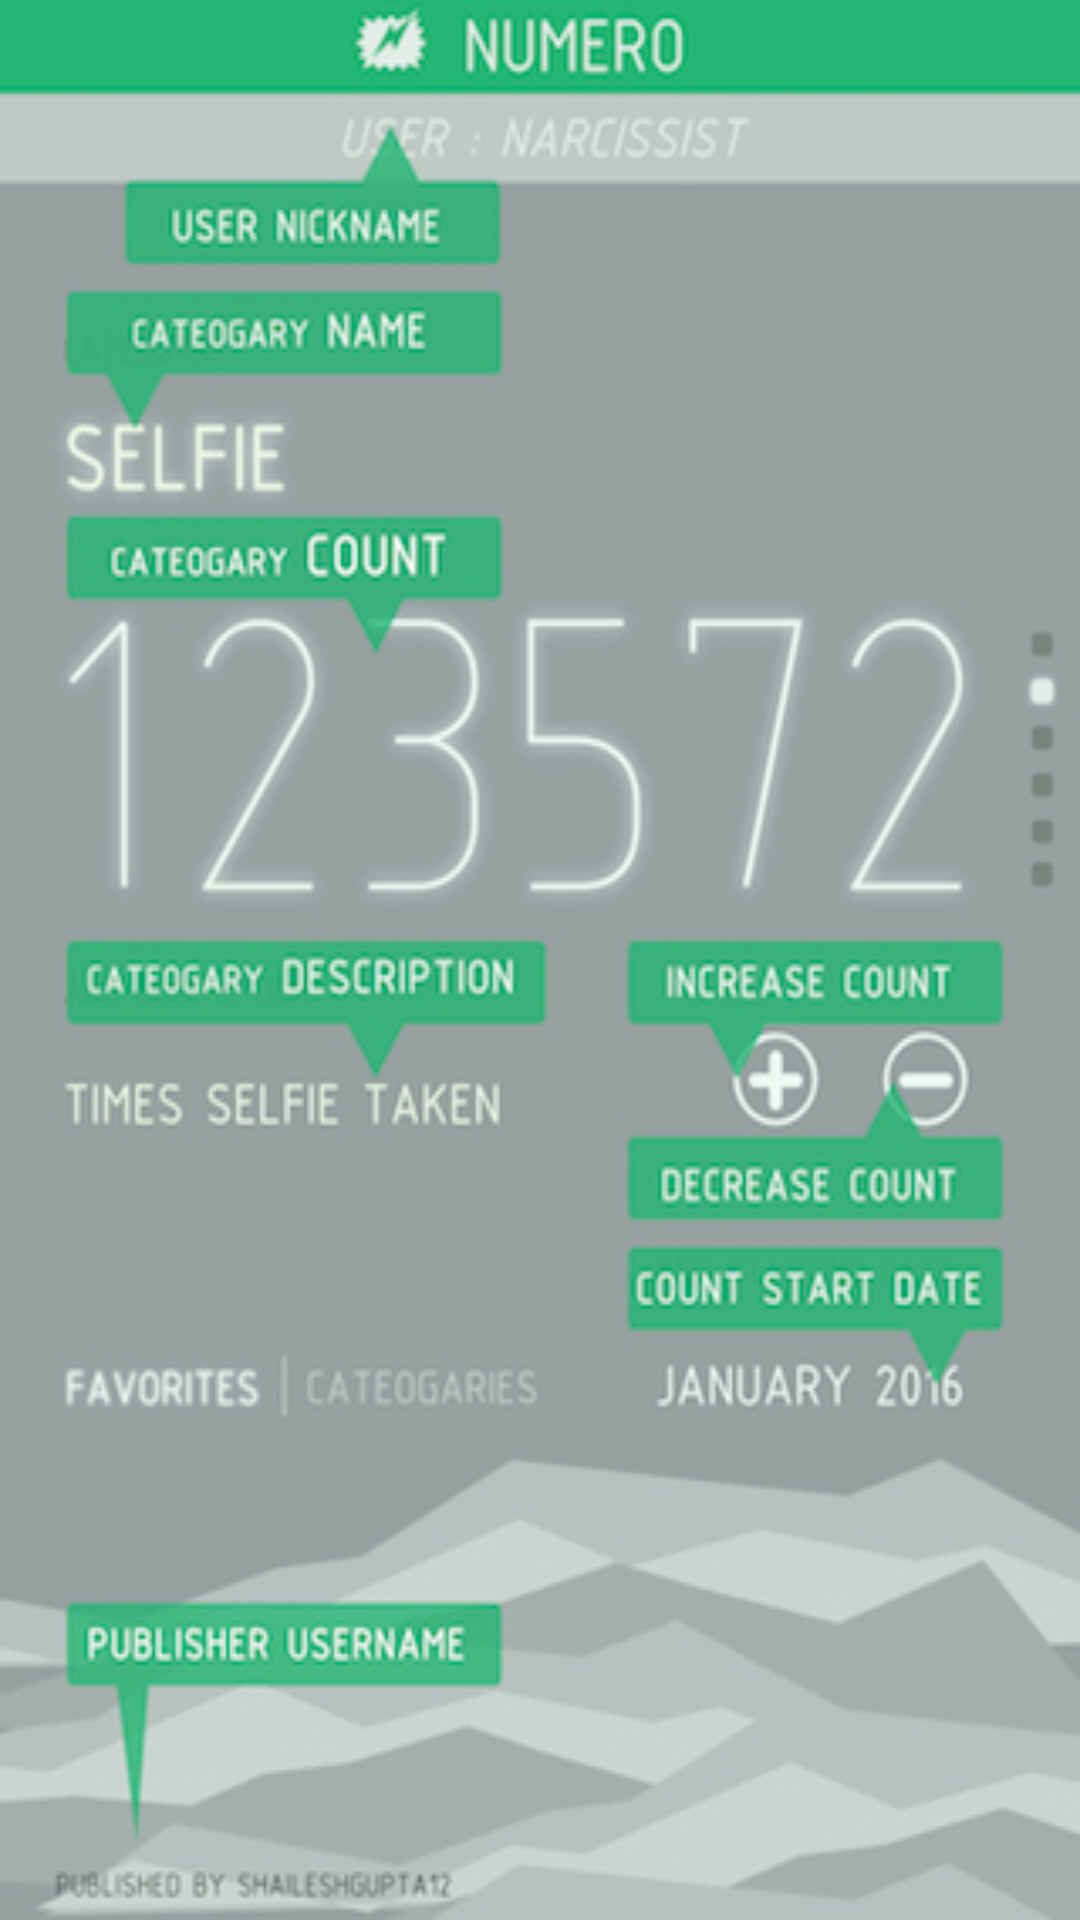

Android layout source for this screen:
<!-- AndroidManifest.xml: application theme AppTheme -->
<!-- res/layout/welcome_slide2.xml -->
<?xml version="1.0" encoding="utf-8"?>
<FrameLayout xmlns:android="http://schemas.android.com/apk/res/android"
              android:orientation="vertical"
              android:layout_width="match_parent"
              android:layout_height="match_parent"
             android:background="@drawable/two">
</FrameLayout>
<!-- resources referenced by this layout -->
<resources>
  <!-- drawable two: jpg bitmap (drawable, 86957 bytes) -->
  <style name="AppTheme" parent="Theme.AppCompat.Light.DarkActionBar">
          
          <item name="colorPrimary">@color/ntop</item>
          <item name="colorPrimaryDark">@color/md_grey_600</item>
          <item name="colorAccent">@color/black</item>
      </style>
  <color name="ntop">#22b573</color>
  <color name="md_grey_600">#757575</color>
  <color name="black">#000000</color>
</resources>
